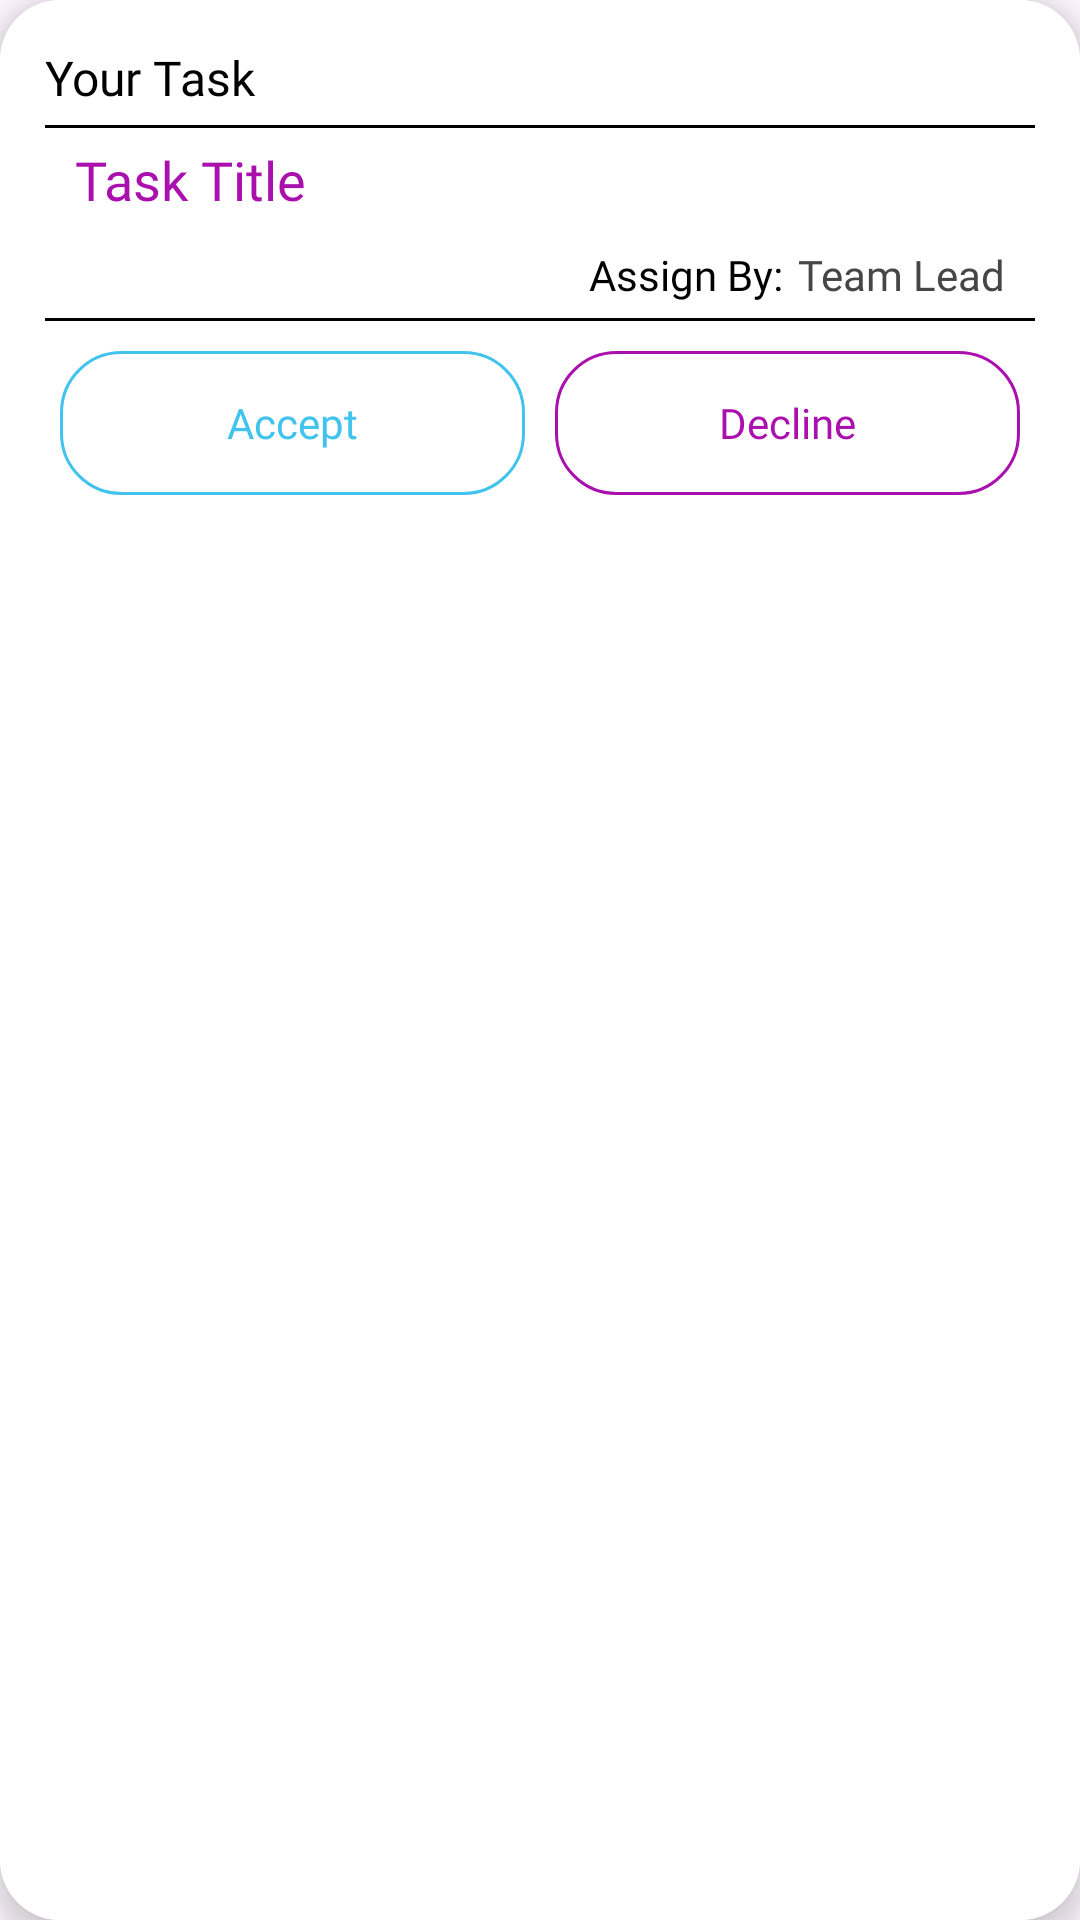

Write the Android layout XML for this screen, with the resource values it uses.
<!-- AndroidManifest.xml: application theme Theme.TechnoJam -->
<!-- res/layout/task_list_item.xml -->
<?xml version="1.0" encoding="utf-8"?>
<androidx.cardview.widget.CardView xmlns:android="http://schemas.android.com/apk/res/android"
    xmlns:app="http://schemas.android.com/apk/res-auto"
    android:layout_width="match_parent"
    android:layout_height="wrap_content"
    android:layout_margin="@dimen/_10dp"
    app:cardBackgroundColor="@color/white"
    app:cardCornerRadius="@dimen/_20dp"
    app:cardElevation="@dimen/_5dp">

    <androidx.constraintlayout.widget.ConstraintLayout
        android:layout_width="match_parent"
        android:layout_height="match_parent"
        android:background="@drawable/white_round_corner_background"
        android:padding="@dimen/_15dp">

        <TextView
            android:id="@+id/tv_eventTitle"
            android:layout_width="0dp"
            android:layout_height="wrap_content"
            android:ellipsize="marquee"
            android:fontFamily="@font/poppins_black_bold"
            android:marqueeRepeatLimit="marquee_forever"
            android:singleLine="true"
            android:text="@string/your_task"
            android:textAlignment="textStart"
            android:textColor="@color/black"
            android:textSize="@dimen/_16sp"
            app:layout_constraintEnd_toEndOf="parent"
            app:layout_constraintStart_toStartOf="parent"
            app:layout_constraintTop_toTopOf="parent" />

        <View
            android:id="@+id/viewDivider1"
            android:layout_width="match_parent"
            android:layout_height="@dimen/_1dp"
            android:layout_marginTop="@dimen/_5dp"
            android:background="@color/black"
            app:layout_constraintEnd_toEndOf="parent"
            app:layout_constraintStart_toStartOf="parent"
            app:layout_constraintTop_toBottomOf="@+id/tv_eventTitle" />

        <TextView
            android:id="@+id/tv_taskTitle"
            android:layout_width="0dp"
            android:layout_height="wrap_content"
            android:layout_marginStart="@dimen/_10dp"
            android:layout_marginTop="@dimen/_5dp"
            android:layout_marginEnd="@dimen/_10dp"
            android:fontFamily="@font/poppins_black"
            android:text="@string/task_title"
            android:textColor="@color/purple"
            android:textSize="@dimen/_18sp"
            app:layout_constraintEnd_toEndOf="parent"
            app:layout_constraintStart_toStartOf="@+id/viewDivider1"
            app:layout_constraintTop_toBottomOf="@+id/viewDivider1" />

        <LinearLayout
            android:id="@+id/ll1"
            android:layout_width="match_parent"
            android:layout_height="wrap_content"
            android:layout_margin="@dimen/_10dp"
            android:gravity="end"
            android:orientation="horizontal"
            app:layout_constraintEnd_toEndOf="@id/tv_taskTitle"
            app:layout_constraintStart_toStartOf="@id/tv_taskTitle"
            app:layout_constraintTop_toBottomOf="@id/tv_taskTitle">

            <TextView
                android:layout_width="wrap_content"
                android:layout_height="wrap_content"
                android:fontFamily="@font/poppins_black_bold"
                android:text="@string/assign_by"
                android:textAllCaps="false"
                android:textColor="@color/black" />

            <TextView
                android:id="@+id/tv_assignBy"
                android:layout_width="wrap_content"
                android:layout_height="wrap_content"
                android:layout_marginStart="@dimen/_5dp"
                android:textColor="@color/grey"
                android:fontFamily="@font/poppins_regular"
                android:text="@string/team_lead" />


        </LinearLayout>

        <View
            android:id="@+id/viewDivider2"
            android:layout_width="0dp"
            android:layout_height="@dimen/_1dp"
            android:layout_marginTop="@dimen/_5dp"
            android:background="@color/black"
            app:layout_constraintEnd_toEndOf="@+id/viewDivider1"
            app:layout_constraintStart_toStartOf="@+id/viewDivider1"
            app:layout_constraintTop_toBottomOf="@+id/ll1" />

        <LinearLayout
            android:layout_width="0dp"
            android:layout_height="wrap_content"
            android:layout_marginTop="@dimen/_5dp"
            android:orientation="horizontal"
            android:weightSum="2"
            app:layout_constraintEnd_toEndOf="@id/viewDivider2"
            app:layout_constraintStart_toStartOf="@id/viewDivider2"
            app:layout_constraintTop_toBottomOf="@id/viewDivider2">

            <androidx.appcompat.widget.AppCompatButton
                android:id="@+id/btn_accept"
                android:layout_width="0dp"
                android:layout_height="wrap_content"
                android:layout_margin="@dimen/_5dp"
                android:layout_weight="1"
                android:background="@drawable/feedback_btn_background"
                android:fontFamily="@font/poppins_regular"
                android:text="@string/accept"
                android:textAllCaps="false"
                android:textColor="@color/light_blue" />

            <androidx.appcompat.widget.AppCompatButton
                android:id="@+id/btn_decline"
                android:layout_width="0dp"
                android:layout_height="wrap_content"
                android:layout_margin="@dimen/_5dp"
                android:layout_weight="1"
                android:background="@drawable/resources_btn_background"
                android:fontFamily="@font/poppins_regular"
                android:text="@string/decline"
                android:textAllCaps="false"
                android:textColor="@color/purple" />

        </LinearLayout>


    </androidx.constraintlayout.widget.ConstraintLayout>

</androidx.cardview.widget.CardView>
<!-- resources referenced by this layout -->
<resources>
  <color name="black">#FF000000</color>
  <color name="grey">#464646</color>
  <color name="light_blue">#41C3EE</color>
  <color name="purple">#AA10AD</color>
  <color name="white">#FFFFFFFF</color>
  <dimen name="_10dp">10dp</dimen>
  <dimen name="_15dp">15dp</dimen>
  <dimen name="_16sp">16sp</dimen>
  <dimen name="_18sp">18sp</dimen>
  <dimen name="_1dp">1dp</dimen>
  <dimen name="_20dp">20dp</dimen>
  <dimen name="_5dp">5dp</dimen>
  <!-- drawable feedback_btn_background (drawable) -->
  <?xml version="1.0" encoding="utf-8"?>
  <shape xmlns:android="http://schemas.android.com/apk/res/android"
      android:shape="rectangle">
  
      <corners android:radius="@dimen/_20dp" />
      <solid android:color="@color/transparent" />
      <stroke
          android:width="@dimen/_1dp"
          android:color="@color/light_blue" />
  
  </shape>
  <!-- drawable resources_btn_background (drawable) -->
  <?xml version="1.0" encoding="utf-8"?>
  <shape xmlns:android="http://schemas.android.com/apk/res/android"
      android:shape="rectangle">
  
      <corners android:radius="@dimen/_20dp" />
      <solid android:color="@color/transparent" />
      <stroke
          android:width="@dimen/_1dp"
          android:color="@color/purple" />
  
  </shape>
  <!-- drawable white_round_corner_background (drawable) -->
  <?xml version="1.0" encoding="utf-8"?>
  <shape xmlns:android="http://schemas.android.com/apk/res/android"
      android:shape="rectangle">
      <solid android:color="@color/white" />
      <corners android:radius="@dimen/_10dp" />
  
  </shape>
  <string name="accept">Accept</string>
  <string name="assign_by">Assign By:</string>
  <string name="decline">Decline</string>
  <string name="task_title">Task Title</string>
  <string name="team_lead">Team Lead</string>
  <string name="your_task">Your Task</string>
  <style name="Theme.TechnoJam" parent="Base.Theme.TechnoJam">
          <item name="android:statusBarColor">@color/dark_blue</item>
      </style>
  <color name="transparent">#00464646</color>
  <style name="Base.Theme.TechnoJam" parent="Theme.Material3.DayNight.NoActionBar">
          
          
      </style>
  <color name="dark_blue">#020C20</color>
</resources>
